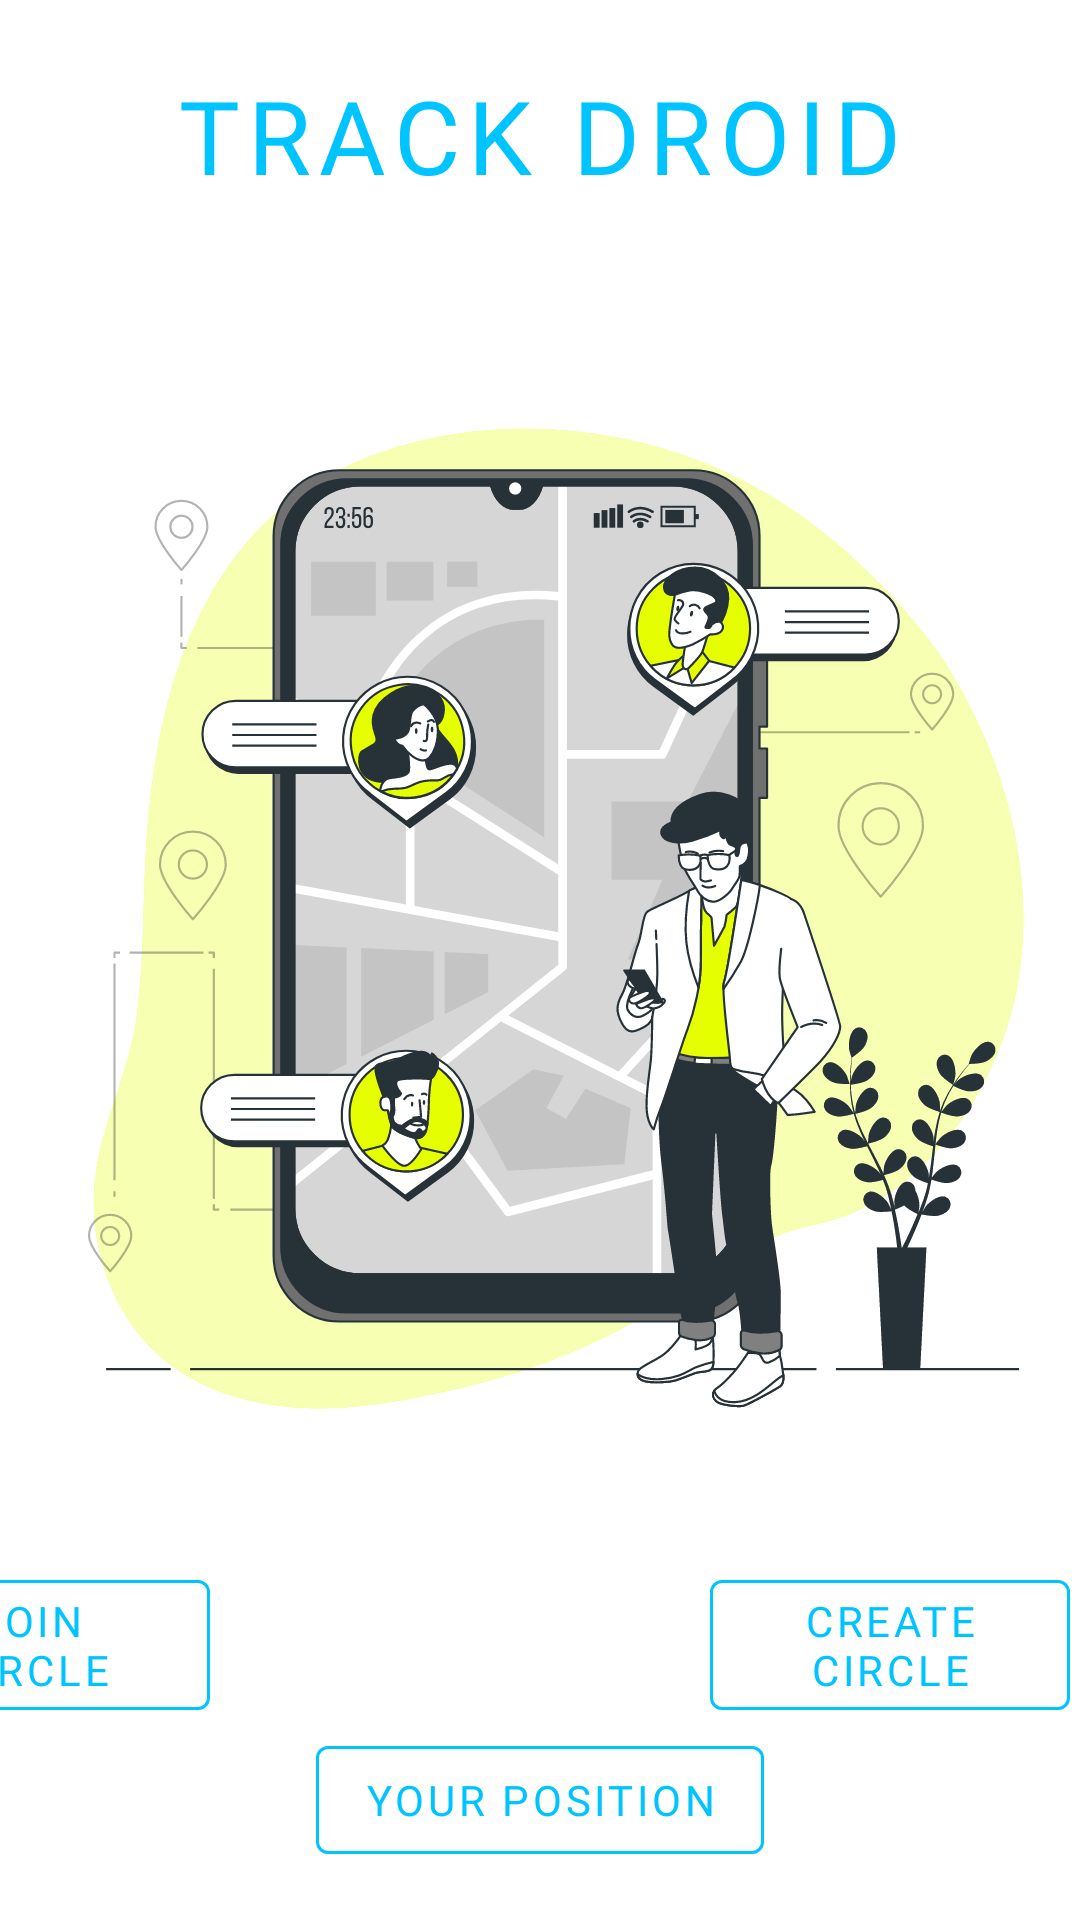

Layout XML and referenced resources for this Android screen:
<!-- AndroidManifest.xml: application theme Theme.FamilyTrackerApp -->
<!-- res/layout/activity_main.xml -->
<?xml version="1.0" encoding="utf-8"?>
<androidx.constraintlayout.widget.ConstraintLayout xmlns:android="http://schemas.android.com/apk/res/android"
    xmlns:app="http://schemas.android.com/apk/res-auto"
    xmlns:tools="http://schemas.android.com/tools"
    android:layout_width="match_parent"
    android:layout_height="match_parent"
    android:background="#FFFFFF"
    tools:context=".MainActivity">

    <com.google.android.material.button.MaterialButton
        android:id="@+id/button"
        style="@style/Widget.MaterialComponents.Button.OutlinedButton"
        android:layout_width="wrap_content"
        android:layout_height="wrap_content"
        android:layout_marginBottom="16dp"
        android:fontFamily="@font/arbutus"
        android:text="Your Position"
        android:textColor="#00C4FF"
        app:layout_constraintBottom_toBottomOf="parent"
        app:layout_constraintEnd_toEndOf="parent"
        app:layout_constraintStart_toStartOf="parent"
        app:layout_constraintTop_toBottomOf="@+id/imageView2"
        app:layout_constraintVertical_bias="1.0"
        app:strokeColor="#00C4FF"
        tools:ignore="MissingConstraints" />

    <ImageView
        android:id="@+id/imageView2"
        android:layout_width="wrap_content"
        android:layout_height="wrap_content"
        app:layout_constraintBottom_toBottomOf="parent"
        app:layout_constraintEnd_toEndOf="parent"
        app:layout_constraintHorizontal_bias="0.0"
        app:layout_constraintStart_toStartOf="parent"
        app:layout_constraintTop_toTopOf="parent"
        app:layout_constraintVertical_bias="0.432"
        app:srcCompat="@drawable/ic_location_tracking_bro" />

    <TextView
        android:id="@+id/textView2"
        android:layout_width="wrap_content"
        android:layout_height="wrap_content"
        android:layout_marginTop="10dp"
        android:layout_marginBottom="-20dp"
        android:fontFamily="@font/alfa_slab_one"
        android:letterSpacing="0.08"
        android:text="TRACK DROID"
        android:textAlignment="center"
        android:textColor="#00C4FF"
        android:textSize="34sp"
        app:layout_constraintBottom_toTopOf="@+id/imageView2"
        app:layout_constraintEnd_toEndOf="parent"
        app:layout_constraintHorizontal_bias="0.5"
        app:layout_constraintStart_toStartOf="parent"
        app:layout_constraintTop_toTopOf="parent" />

    <com.google.android.material.button.MaterialButton
        android:id="@+id/joinCircle"
        style="@style/Widget.MaterialComponents.Button.OutlinedButton"
        android:layout_width="120dp"
        android:layout_height="wrap_content"
        android:layout_marginStart="20dp"
        android:layout_marginEnd="167dp"
        android:fontFamily="@font/arbutus"
        android:text="Join Circle"
        android:textColor="#00C4FF"
        app:layout_constraintBottom_toTopOf="@+id/button"
        app:layout_constraintEnd_toStartOf="@+id/createCircle"
        app:layout_constraintHorizontal_bias="1.0"
        app:layout_constraintStart_toStartOf="parent"
        app:layout_constraintTop_toTopOf="@+id/createCircle"
        app:layout_constraintVertical_bias="0.0"
        app:strokeColor="#00C4FF" />

    <com.google.android.material.button.MaterialButton
        android:id="@+id/createCircle"
        style="@style/Widget.MaterialComponents.Button.OutlinedButton"
        android:layout_width="120dp"
        android:layout_height="wrap_content"
        android:layout_marginRight="10px"

        android:fontFamily="@font/arbutus"
        android:text="Create Circle"
        android:textColor="#00C4FF"
        app:layout_constraintBottom_toTopOf="@+id/button"
        app:layout_constraintEnd_toEndOf="parent"
        app:layout_constraintTop_toBottomOf="@+id/imageView2"
        app:layout_constraintVertical_bias="1.0"
        app:strokeColor="#00C4FF" />

    <com.google.android.material.button.MaterialButton
        android:id="@+id/chatButton"
        style="@style/Widget.MaterialComponents.Button.OutlinedButton"
        android:layout_width="120dp"
        android:layout_height="wrap_content"
        android:layout_marginStart="20dp"
        android:fontFamily="@font/arbutus"
        android:layout_marginTop="12dp"
        android:layout_marginEnd="36dp"
        android:layout_marginBottom="7dp"
        android:text="Chat"
        android:textColor="#00C4FF"
        android:strokeColor="#00C4FF"
        app:layout_constraintBottom_toTopOf="@+id/button"
        app:layout_constraintEnd_toStartOf="@+id/createCircle"
        app:layout_constraintHorizontal_bias="1.0"
        app:layout_constraintStart_toEndOf="@+id/joinCircle"
        app:layout_constraintTop_toBottomOf="@+id/imageView2"
        app:layout_constraintVertical_bias="1.0" />


</androidx.constraintlayout.widget.ConstraintLayout>
<!-- resources referenced by this layout -->
<resources>
  <!-- drawable ic_location_tracking_bro: vector/xml drawable (drawable, 59068 chars, omitted) -->
  <style name="Theme.FamilyTrackerApp" parent="Theme.MaterialComponents.DayNight.NoActionBar">
          
          <item name="colorPrimary">@color/purple_500</item>
          <item name="colorPrimaryVariant">@color/purple_700</item>
          <item name="colorOnPrimary">@color/white</item>
          
          <item name="colorSecondary">@color/teal_200</item>
          <item name="colorSecondaryVariant">@color/teal_700</item>
          <item name="colorOnSecondary">@color/black</item>
          
          <item name="android:statusBarColor" tools:targetApi="l">?attr/colorPrimaryVariant</item>
          
      </style>
  <!-- not gathered from this repository: default colours our renderer supplied (Android Studio template values) -->
  <color name="purple_500">#FF6200EE</color>
  <color name="purple_700">#FF3700B3</color>
  <color name="teal_200">#FF03DAC5</color>
  <color name="teal_700">#FF018786</color>
  <color name="black">#FF000000</color>
  <color name="white">#FFFFFFFF</color>
</resources>
